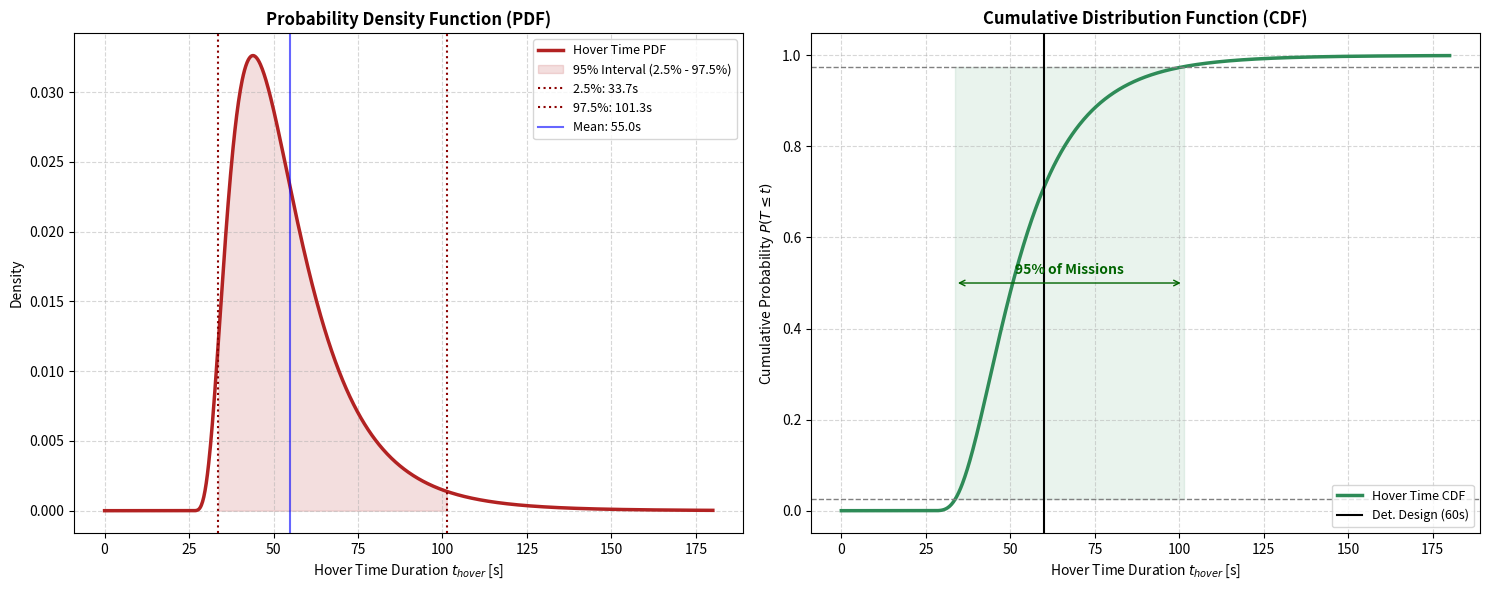
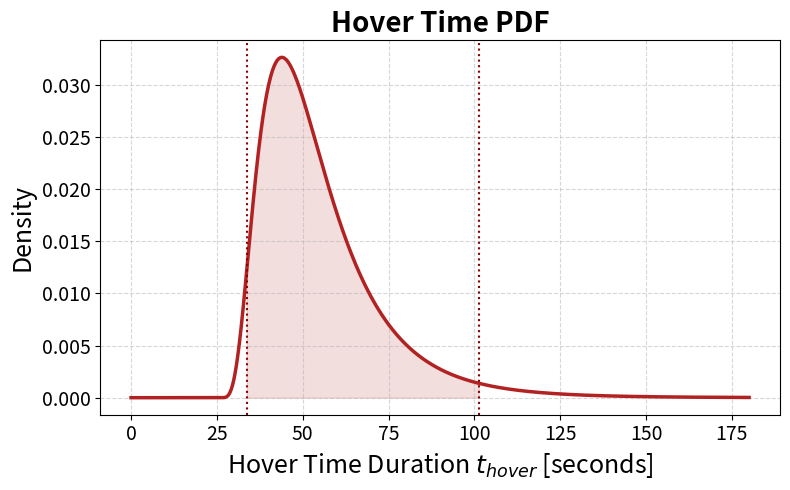

Python code for these plots, in order:
import numpy as np
import matplotlib.pyplot as plt
from scipy.stats import lognorm

def get_shifted_lognormal_params(target_mean, target_std, shift):
    """Calculates lognormal parameters (s, scale) for a shifted distribution."""
    mu_prime = target_mean - shift
    v_prime = target_std**2
    s_sq = np.log(v_prime / mu_prime**2 + 1)
    s = np.sqrt(s_sq)
    scale = mu_prime / np.sqrt(v_prime / mu_prime**2 + 1)
    return s, scale, shift

# --- CONFIGURATION (Johannes' Research Parameters) ---
T_MEAN = 55.0    
T_STD = 18.0     
T_MIN = 25.0     

s, scale, loc = get_shifted_lognormal_params(T_MEAN, T_STD, T_MIN)
dist = lognorm(s, loc=loc, scale=scale)

# --- EXACT PERCENTILE BOUNDS (alpha=0.05) ---
p_lower = 0.025
p_upper = 0.975
p_99 = 0.99
bound_99 = dist.ppf(p_99)
bound_lower = dist.ppf(p_lower)
bound_upper = dist.ppf(p_upper)

# --- PLOTTING ---
x = np.linspace(0, 180, 1000)
pdf = dist.pdf(x)
cdf = dist.cdf(x)

fig, (ax1, ax2) = plt.subplots(1, 2, figsize=(15, 6))

# 1. PDF PLOT: 2.5% to 97.5% Range
ax1.plot(x, pdf, color='firebrick', lw=2.5, label='Hover Time PDF')
ax1.fill_between(x, pdf, where=(x >= bound_lower) & (x <= bound_upper), 
                 color='firebrick', alpha=0.15, label='95% Interval (2.5% - 97.5%)')

# Vertical lines for bounds
ax1.axvline(bound_lower, color='darkred', ls=':', lw=1.5, label=f'2.5%: {bound_lower:.1f}s')
ax1.axvline(bound_upper, color='darkred', ls=':', lw=1.5, label=f'97.5%: {bound_upper:.1f}s')
ax1.axvline(T_MEAN, color='blue', ls='-', alpha=0.6, label=f'Mean: {T_MEAN}s')

ax1.set_title('Probability Density Function (PDF)', fontweight='bold')
ax1.set_xlabel('Hover Time Duration $t_{hover}$ [s]')
ax1.set_ylabel('Density')
ax1.legend(fontsize=9)
ax1.grid(True, which='both', linestyle='--', alpha=0.5)

# 2. CDF PLOT: Visualizing the "Tails"
ax2.plot(x, cdf, color='seagreen', lw=2.5, label='Hover Time CDF')

# Shade the 95% probability mass on the CDF
ax2.fill_betweenx([p_lower, p_upper], bound_lower, bound_upper, color='seagreen', alpha=0.1)

# Highlight specific probability thresholds
ax2.axhline(p_lower, color='grey', ls='--', lw=1)
ax2.axhline(p_upper, color='grey', ls='--', lw=1)
ax2.axvline(60, color='black', ls='-', lw=1.5, label='Det. Design (60s)')

# Annotate the interval on the CDF
ax2.annotate('', xy=(bound_lower, 0.5), xytext=(bound_upper, 0.5),
             arrowprops=dict(arrowstyle='<->', color='darkgreen'))
ax2.text((bound_lower+bound_upper)/2, 0.52, '95% of Missions', 
         ha='center', color='darkgreen', fontweight='bold')

ax2.set_title('Cumulative Distribution Function (CDF)', fontweight='bold')
ax2.set_xlabel('Hover Time Duration $t_{hover}$ [s]')
ax2.set_ylabel('Cumulative Probability $P(T \leq t)$')
ax2.legend(loc='lower right', fontsize=9)
ax2.grid(True, which='both', linestyle='--', alpha=0.5)

plt.tight_layout()
plt.show()

# --- ADDITIONAL CLEAN PDF PLOT ---
fig_clean, ax_clean = plt.subplots(figsize=(8, 5))

# PDF curve
ax_clean.plot(x, pdf, color='firebrick', lw=2.5)

# 95% interval shading
ax_clean.fill_between(
    x,
    pdf,
    where=(x >= bound_lower) & (x <= bound_upper),
    color='firebrick',
    alpha=0.15
)

# Percentile bounds only
ax_clean.axvline(bound_lower, color='darkred', ls=':', lw=1.5)
ax_clean.axvline(bound_upper, color='darkred', ls=':', lw=1.5)

# Labels and styling
ax_clean.set_title('Hover Time PDF', fontweight='bold', fontsize=20)
ax_clean.set_xlabel('Hover Time Duration $t_{hover}$ [seconds]', fontsize=18)
ax_clean.set_ylabel('Density', fontsize=18)
ax_clean.tick_params(axis='both', labelsize=14)

ax_clean.grid(True, which='both', linestyle='--', alpha=0.5)

plt.tight_layout()
plt.show()

# Print statements for your .pptx Documentation
print(f"--- Uncertainty Characterization for RMDO ---")
print(f"Lower Bound (2.5th percentile): {bound_lower:.3f} s")
print(f"Upper Bound (97.5th percentile): {bound_upper:.3f} s")
print(f"Total Width of 95% Interval: {bound_upper - bound_lower:.3f} s")
print(f"Probability mission exceeds 60s: {(1 - dist.cdf(60))*100:.2f}%")

print(f"\n--- 99th Percentile ---")
print(f"99th percentile: {bound_99:.1f} s")
print(f"Probability mission exceeds 100s: {(1 - dist.cdf(100))*100:.2f}%")
print(f"Probability mission exceeds 120s: {(1 - dist.cdf(120))*100:.2f}%")
